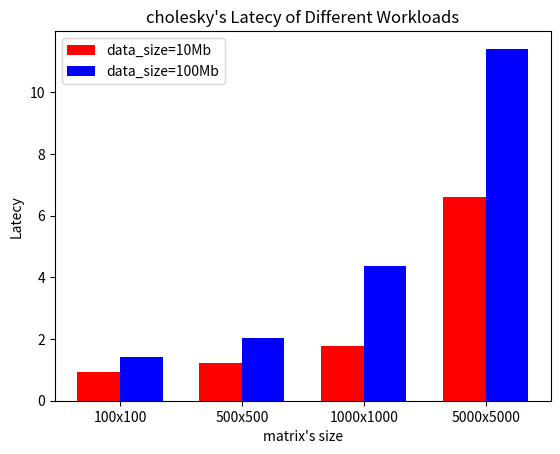

Python code for this plot:
import matplotlib.pyplot as plt
import numpy as np
# 定义数据
categories = ['100x100', '500x500', '1000x1000', '5000x5000']
values1 = [0.93, 1.23, 1.78, 6.61] # data_size=10Mb
values2 = [1.43, 2.03, 4.36, 11.42] # data_size=100Mb

bar_width = 0.35
x = np.arange(len(categories))
# 绘制柱状图
plt.bar(x - bar_width / 2, values1, width=bar_width, color='r', label='data_size=10Mb')
plt.bar(x + bar_width / 2, values2, width=bar_width, color='b', label='data_size=100Mb')

# 添加标题和标签
plt.title('cholesky\'s Latecy of Different Workloads')
plt.xlabel('matrix\'s size')
plt.ylabel('Latecy')

plt.xticks(x, categories)
plt.legend()

# 显示图形
plt.savefig('bar.png')